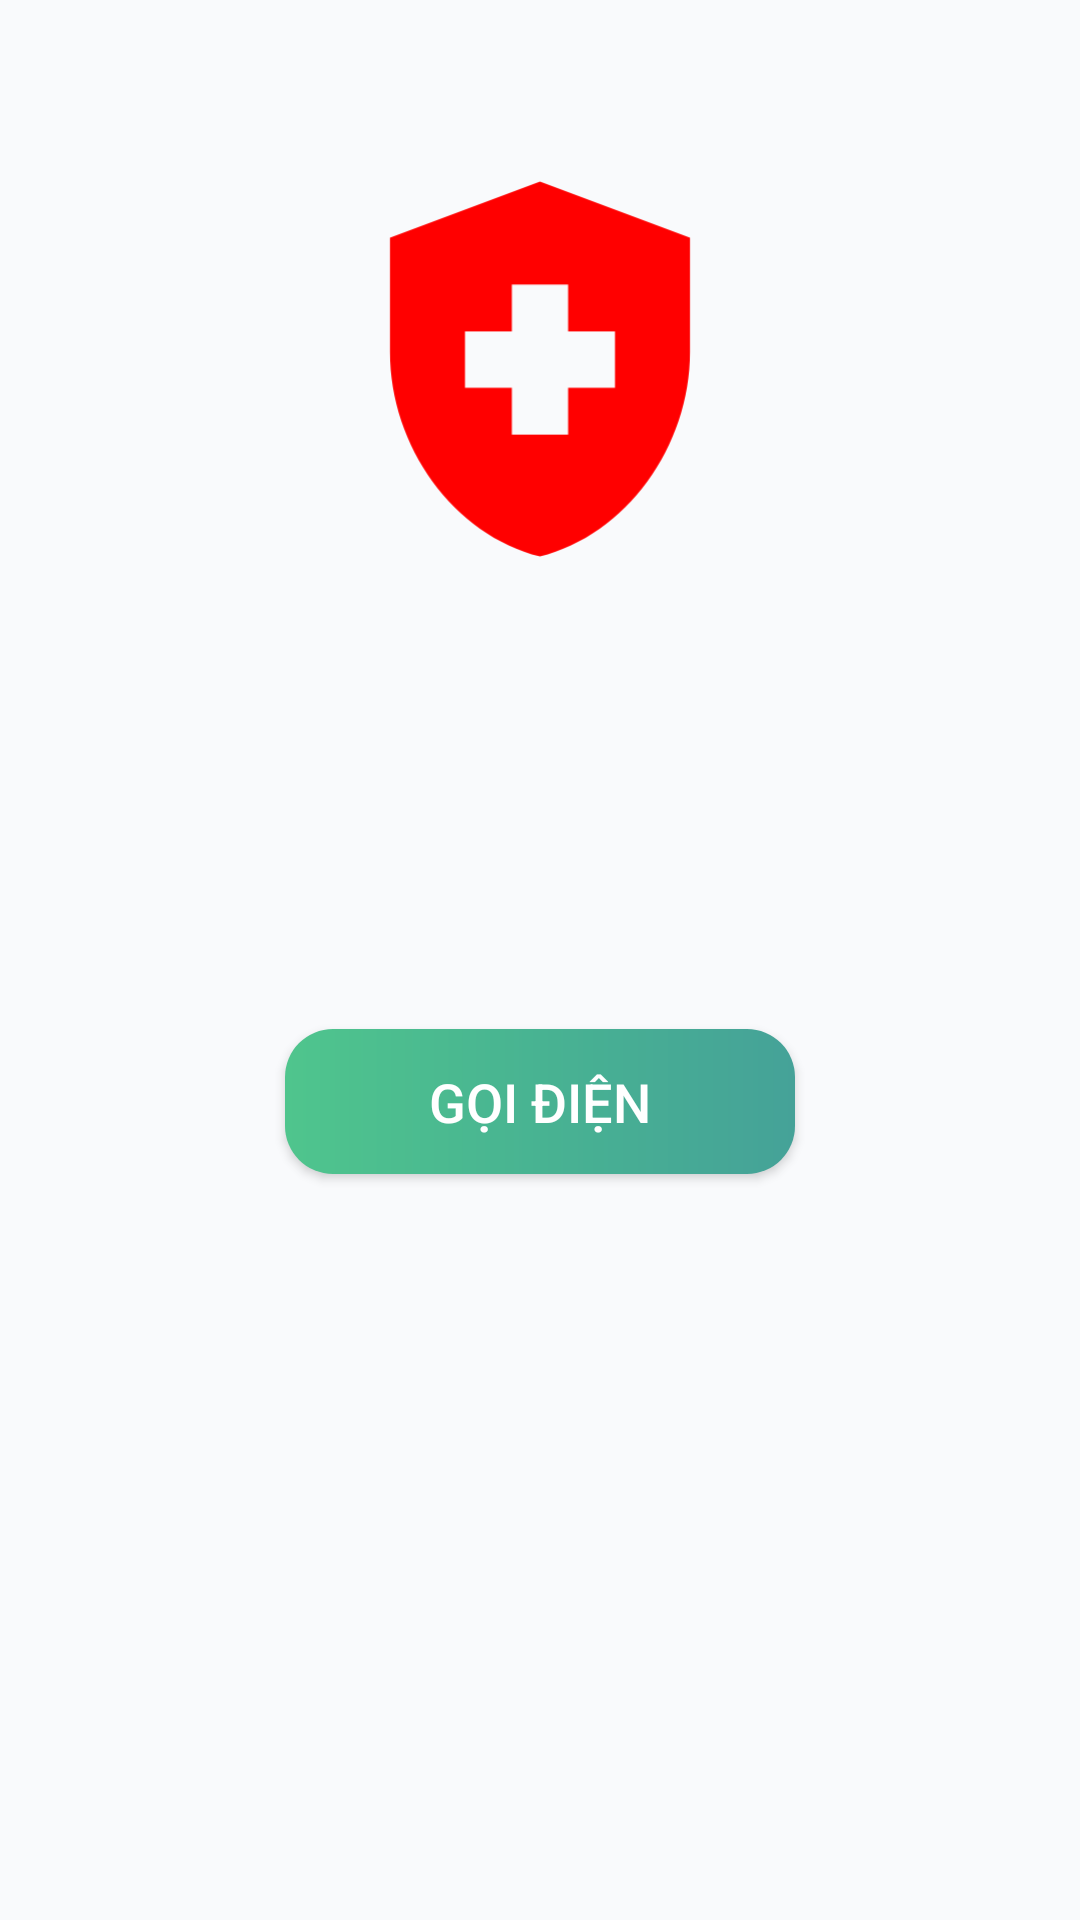

This screen was rendered from an Android layout file. Write that file and the resources it references.
<!-- AndroidManifest.xml: application theme Theme.VCARE_APP -->
<!-- res/layout/fragment_s_o_s.xml -->
<?xml version="1.0" encoding="utf-8"?>
<layout xmlns:android="http://schemas.android.com/apk/res/android"
    xmlns:app="http://schemas.android.com/apk/res-auto"
    xmlns:tools="http://schemas.android.com/tools">

    <data>

        <variable
            name="nearestHospital"
            type="com.example.vcare_app.model.NearestHospital" />
    </data>

    <LinearLayout
        android:layout_width="match_parent"
        android:layout_height="match_parent"
        android:background="@color/primary_background"
        android:orientation="vertical"
        tools:context=".present.sos.SOSFragment">

        <ImageView
            android:layout_width="match_parent"
            android:layout_height="150dp"
            android:layout_marginTop="48dp"
            android:src="@drawable/sos_call_icon" />

        <TextView
            android:layout_width="match_parent"
            android:layout_height="wrap_content"
            android:layout_marginTop="12dp"
            android:text="@{`Bệnh viện gần nhất : `+ (nearestHospital==null?``:nearestHospital.hospitalName)}"
            android:textAlignment="center"
            android:textColor="@color/strong_green"
            android:textSize="@dimen/text_small_title_size" />

        <TextView
            android:layout_width="match_parent"
            android:layout_height="wrap_content"
            android:layout_marginTop="12dp"
            android:text="@{`Địa chỉ bệnh viện: ` + (nearestHospital==null?``:nearestHospital.hospitalAddress)}"
            android:textAlignment="center"
            android:textColor="@color/strong_green"
            android:textSize="@dimen/text_small_title_size" />

        <TextView
            android:layout_width="match_parent"
            android:layout_height="wrap_content"
            android:layout_marginTop="12dp"
            android:text="@{`Số điện thoại bệnh viện: `+ (nearestHospital==null?``:nearestHospital.hospitalNumber)}"
            android:textAlignment="center"
            android:textColor="@color/strong_green"
            android:textSize="@dimen/text_small_title_size" />

        <androidx.appcompat.widget.AppCompatButton
            android:id="@+id/call_btn"
            android:layout_width="wrap_content"
            android:layout_height="wrap_content"
            android:layout_gravity="center"
            android:layout_marginTop="36dp"
            android:background="@drawable/app_button_background_clicked"
            android:paddingHorizontal="48dp"
            android:paddingVertical="12dp"
            android:text="@string/call"
            android:textColor="@color/white"
            android:textSize="@dimen/text_small_title_size" />
    </LinearLayout>
</layout>
<!-- resources referenced by this layout -->
<resources>
  <color name="primary_background">#f9fafc</color>
  <color name="strong_green">#45a298</color>
  <color name="white">#FFFFFFFF</color>
  <dimen name="text_small_title_size">18sp</dimen>
  <!-- drawable app_button_background_clicked (drawable) -->
  <?xml version="1.0" encoding="utf-8"?>
  <shape xmlns:android="http://schemas.android.com/apk/res/android">
      <corners android:radius="16dp" />
      <solid android:color="@color/strong_green" />
      <gradient
          android:endColor="@color/strong_green"
          android:centerColor="@color/mid_green"
          android:startColor="@color/weak_green" />
  </shape>
  <!-- drawable sos_call_icon (drawable) -->
  <vector android:height="108dp" android:tint="#FF0000"
      android:viewportHeight="24" android:viewportWidth="24"
      android:width="108dp" xmlns:android="http://schemas.android.com/apk/res/android">
      <path android:fillColor="@android:color/white" android:pathData="M10.5,13H8v-3h2.5V7.5h3V10H16v3h-2.5v2.5h-3V13zM12,2L4,5v6.09c0,5.05 3.41,9.76 8,10.91c4.59,-1.15 8,-5.86 8,-10.91V5L12,2z"/>
  </vector>
  <string name="call">Gọi điện</string>
  <style name="Theme.VCARE_APP" parent="Base.Theme.VCARE_APP" />
  <color name="mid_green">#48b392</color>
  <color name="weak_green">#4fc58d</color>
  <style name="Base.Theme.VCARE_APP" parent="Theme.Material3.DayNight.NoActionBar">
          
          
          <item name="android:textColor">@color/black</item>
      </style>
  <color name="black">#FF000000</color>
</resources>
